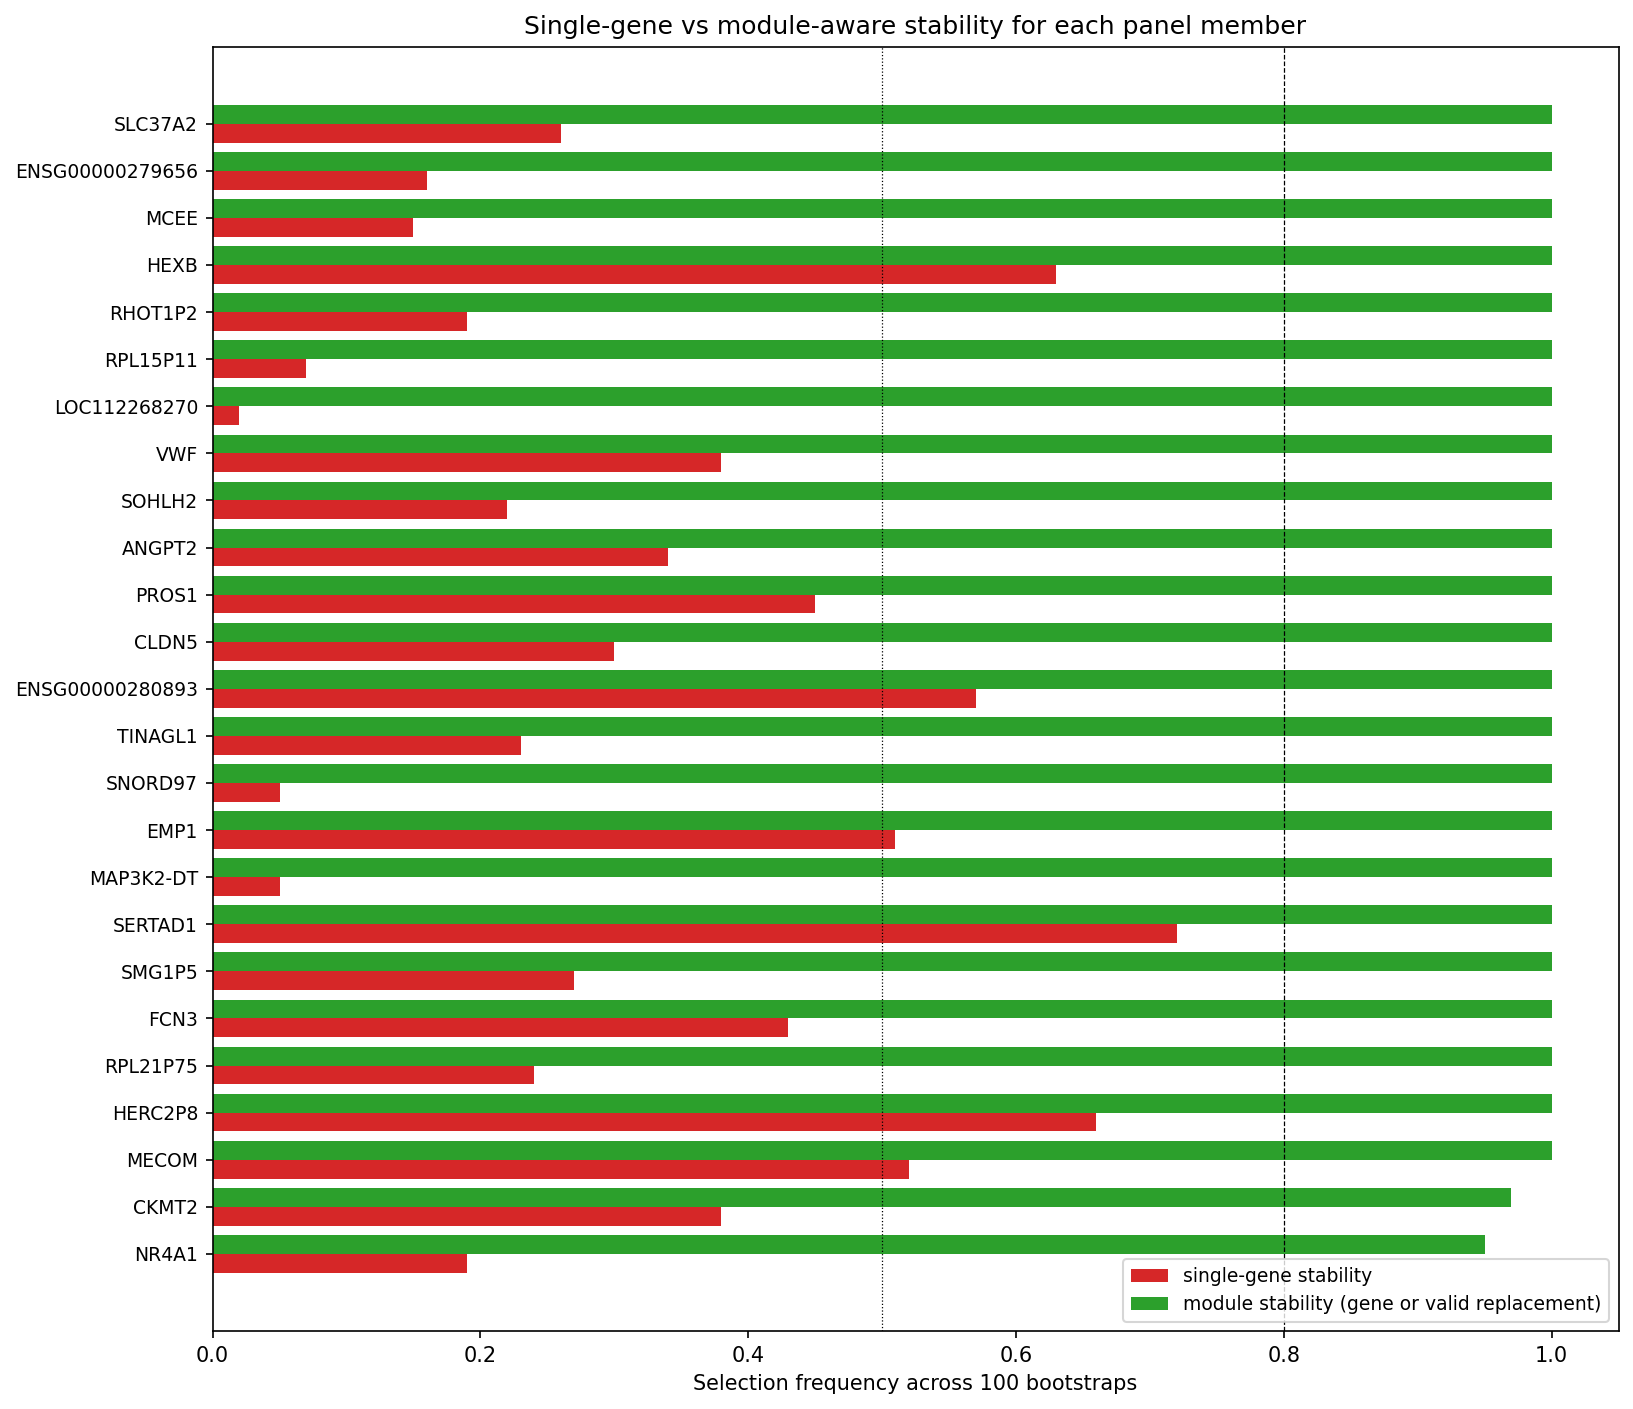

The data file committed next to this chart (first rows):
panel_gene, panel_base, module_size, single_freq, module_freq, delta
MECOM, ENSG00000085276, 480, 0.52, 1.0, 0.48
HERC2P8, ENSG00000261599, 363, 0.66, 1.0, 0.34
SMG1P5, ENSG00000183604, 337, 0.27, 1.0, 0.73
SERTAD1, ENSG00000197019, 163, 0.72, 1.0, 0.28
RPL21P75, ENSG00000213860, 380, 0.24, 1.0, 0.76
FCN3, ENSG00000142748, 384, 0.43, 1.0, 0.57
PROS1, ENSG00000184500, 668, 0.45, 1.0, 0.55
ANGPT2, ENSG00000091879, 403, 0.34, 1.0, 0.66
MAP3K2-DT, ENSG00000236682, 425, 0.05, 1.0, 0.95
EMP1, ENSG00000134531, 325, 0.51, 1.0, 0.49
SNORD97, ENSG00000238622, 449, 0.05, 1.0, 0.95
TINAGL1, ENSG00000142910, 110, 0.23, 1.0, 0.77
ENSG00000280893, ENSG00000280893, 474, 0.57, 1.0, 0.43
CLDN5, ENSG00000184113, 351, 0.3, 1.0, 0.7
VWF, ENSG00000110799, 506, 0.38, 1.0, 0.62
SOHLH2, ENSG00000120669, 484, 0.22, 1.0, 0.78
RPL15P11, ENSG00000223718, 457, 0.07, 1.0, 0.93
ENSG00000279656, ENSG00000279656, 410, 0.16, 1.0, 0.84
LOC112268270, ENSG00000226308, 436, 0.02, 1.0, 0.98
RHOT1P2, ENSG00000203616, 303, 0.19, 1.0, 0.81
HEXB, ENSG00000049860, 664, 0.63, 1.0, 0.37
MCEE, ENSG00000124370, 632, 0.15, 1.0, 0.85
SLC37A2, ENSG00000134955, 477, 0.26, 1.0, 0.74
CKMT2, ENSG00000131730, 110, 0.38, 0.97, 0.59
NR4A1, ENSG00000123358, 100, 0.19, 0.95, 0.76
